Run: headless pygame with SDL's dummy video driver; simulated clock (each Clock.tick advances the game by its frame time, no real sleeping); random seed 0; keys injected as events and as key.get_pressed() state; mouse plan: one left click at the window centre at the start of phase 2, then a move to the lower-right quarter at the start of phase 3.
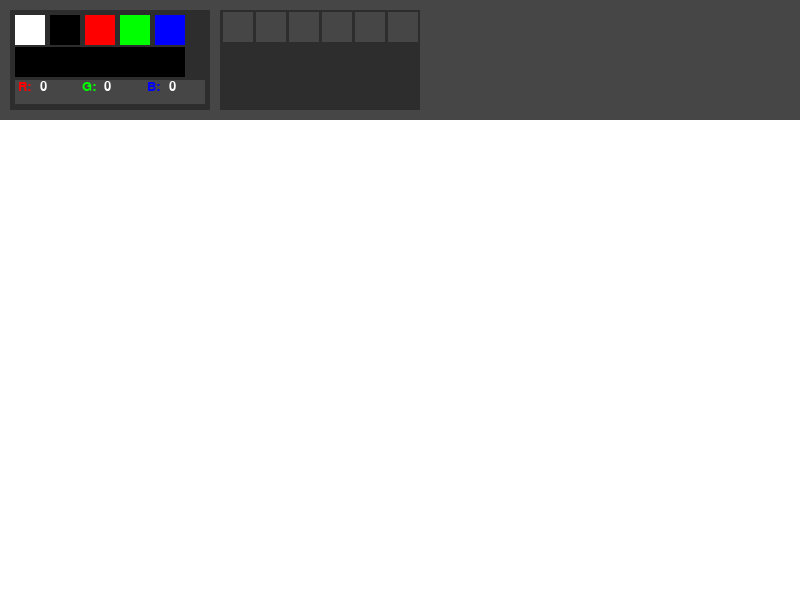
Frame 1 of 4 · flips 1–60 · no input
Frame 2 of 4 · flips 61–180 · clicked the window centre · tapped SPACE, RETURN · held RIGHT (→), D · screen unchanged from frame 1, image omitted
Frame 3 of 4 · flips 181–300 · moved the mouse to the lower-right quarter · held DOWN (↓), S · screen unchanged from frame 2, image omitted
Frame 4 of 4 · flips 301–420 · held LEFT (←), A, UP (↑), W · screen unchanged from frame 3, image omitted

The pygame program that drew these frames:

import pygame
pygame.init()

screen_width = 800
screen_height = 600
screen = pygame.display.set_mode((screen_width, screen_height))
clock = pygame.time.Clock()
done = False
# Colors
black = (0, 0, 0)
red = (255, 0, 0)
green = (0, 255, 0)
blue = (0, 0, 255)
white = (255, 255, 255)
grey = (70, 70, 70)
dark = (45, 45, 45)
basic_r = 0
basic_g = 0
basic_b = 0
whose_time = 0


font = pygame.font.SysFont("Arial", 20)
def color_choosing(event):
    global basic_r, basic_g, basic_b, whose_time
    if event.type == pygame.MOUSEBUTTONDOWN:
        #Базовые цвета
        if 15 <= event.pos[0] <= 45 and 15 <= event.pos[1] <= 45:
            basic_r = 255
            basic_g = 255
            basic_b = 255
        elif 50 <= event.pos[0] <= 80 and 15 <= event.pos[1] <= 45:
            basic_r = 0
            basic_g = 0
            basic_b = 0
        elif 85 <= event.pos[0] <= 115 and 15 <= event.pos[1] <= 45:
            basic_r = 255
            basic_g = 0
            basic_b = 0
        elif 120 <= event.pos[0] <= 150 and 15 <= event.pos[1] <= 45:
            basic_r = 0
            basic_g = 255
            basic_b = 0
        elif 155 <= event.pos[0] <= 185 and 15 <= event.pos[1] <= 45:
            basic_r = 0
            basic_g = 0
            basic_b = 255
        #Пространство для ввода:
        elif 15 <= event.pos[0] <= 77 and 80 <= event.pos[1] <= 103:
            whose_time = 1 #ввод красни
        elif 78 <= event.pos[0] <= 141 and 80 <= event.pos[1] <= 103:
            whose_time = 2 #ввод зелени
        elif 142 <= event.pos[0] <= 204 and 80 <= event.pos[1] <= 103:
            whose_time = 3 #ввод сини
        else: whose_time = 0 #ничейный ввод
    if event.type == pygame.KEYDOWN:
        if whose_time == 1: 
            if event.key == pygame.K_UP:
               basic_r = min(basic_r + 1, 255)
            elif event.key == pygame.K_DOWN:
               basic_r = max(basic_r - 1, 0)
        elif whose_time == 2: 
            if event.key == pygame.K_UP:
               basic_g = min(basic_g + 1, 255)
            elif event.key == pygame.K_DOWN:
               basic_g = max(basic_g - 1, 0)
        elif whose_time == 3: 
            if event.key == pygame.K_UP:
               basic_b = min(basic_b + 1, 255)
            elif event.key == pygame.K_DOWN:
               basic_b = max(basic_b - 1, 0)
    return (basic_r, basic_g, basic_b)
            
def drawin(event,current_color):
    global whose_time



def background():
    global basic_r, basic_g, basic_b
    #Bg:
    screen.fill(white)
    #Panel
    pygame.draw.rect(screen, grey, pygame.Rect(0, 0, screen_width, screen_height/5)) #800 x 120
    #  for colors:
    pygame.draw.rect(screen, dark, pygame.Rect(10, 10, screen_width/4, screen_height/6)) #200 x 100 210to110
    pygame.draw.rect(screen, dark, pygame.Rect(20 + screen_width/4, 10, screen_width/4, screen_height/6)) #200 x 100  for shapes 420to110
    pygame.draw.rect(screen, grey, pygame.Rect(15, 80, screen_width/4 - 10, 24)) 

    pygame.draw.rect(screen, white, pygame.Rect(15, 15, 30, 30))
    pygame.draw.rect(screen, black, pygame.Rect(50, 15, 30, 30))
    pygame.draw.rect(screen, red,   pygame.Rect(85, 15, 30, 30))
    pygame.draw.rect(screen, green, pygame.Rect(120, 15, 30, 30))
    pygame.draw.rect(screen, blue,  pygame.Rect(155, 15, 30, 30))

    screen.blit(font.render('R:', True, red), (18, 80))
    screen.blit(font.render('G:', True, green), (82, 80))
    screen.blit(font.render('B:', True, blue), (147, 80))

    screen.blit(font.render(str(basic_r), True, white), (40, 80))
    screen.blit(font.render(str(basic_g), True, white), (104, 80))
    screen.blit(font.render(str(basic_b), True, white), (169, 80))

    pygame.draw.rect(screen, (basic_r, basic_g, basic_b), pygame.Rect(15, 47, 170, 30))

    pygame.draw.rect(screen, grey, pygame.Rect(223, 12, 30, 30))
    pygame.draw.rect(screen, grey, pygame.Rect(256, 12, 30, 30))
    pygame.draw.rect(screen, grey, pygame.Rect(289, 12, 30, 30))
    pygame.draw.rect(screen, grey, pygame.Rect(322, 12, 30, 30))
    pygame.draw.rect(screen, grey, pygame.Rect(355, 12, 30, 30))
    pygame.draw.rect(screen, grey, pygame.Rect(388, 12, 30, 30))











# Main game loop
while not done:
    for event in pygame.event.get():
        if event.type == pygame.QUIT:
            done = True
        current_color = color_choosing(event)
        drawin(event, current_color)
    background()


    pygame.display.flip()
    clock.tick(50)  

pygame.quit()
